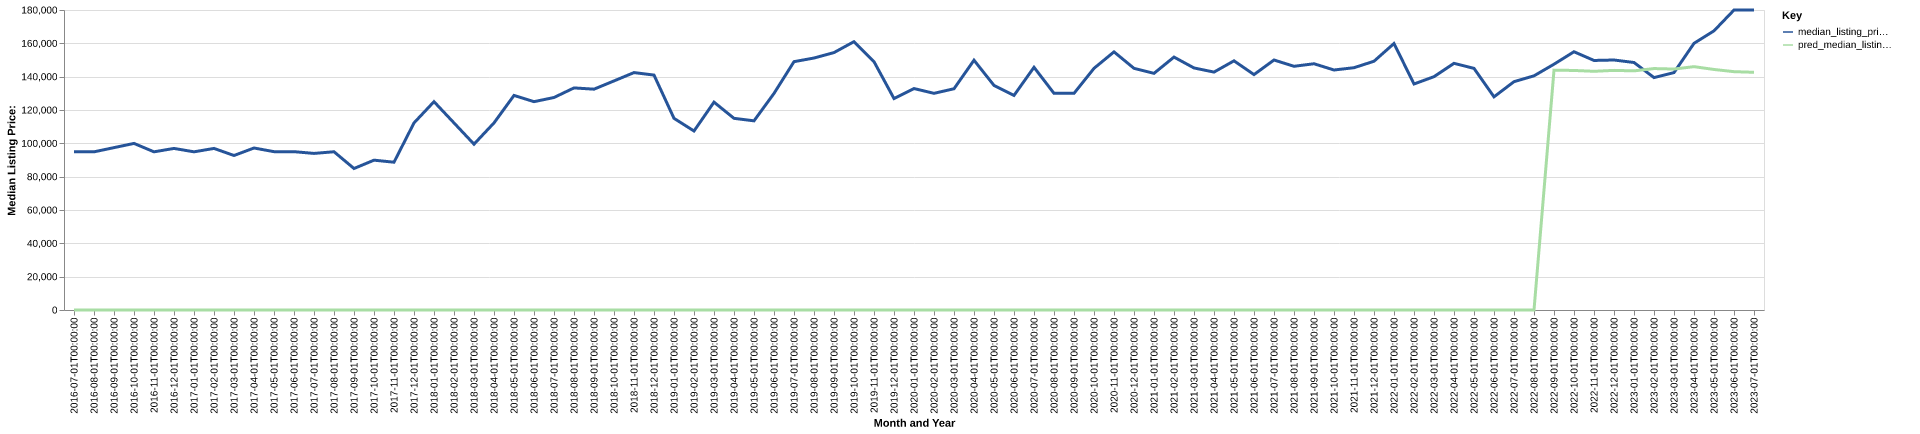

The table this chart was drawn from, first rows:
date, time_idx, median_listing_price, thirty_year_interest_rate_five, month, county_name, active_listing_count, median_days_on_market, pred_median_listing_price, month_year
2016-07-01, 0, 94900, 3.72, 7, wayne, ms, 31.0, 121.0, 0, Jul-2016
2016-08-01, 1, 94900, 3.73, 8, wayne, ms, 27.0, 150.0, 0, Aug-2016
2016-09-01, 2, 97425, 3.66, 9, wayne, ms, 25.0, 167.0, 0, Sep-2016
2016-10-01, 3, 99950, 3.64, 10, wayne, ms, 29.0, 148.0, 0, Oct-2016
2016-11-01, 4, 94900, 3.66, 11, wayne, ms, 28.0, 197.0, 0, Nov-2016
2016-12-01, 5, 96950, 3.48, 12, wayne, ms, 22.0, 161.0, 0, Dec-2016
2017-01-01, 6, 94900, 3.45, 1, wayne, ms, 20.0, 214.0, 0, Jan-2017
2017-02-01, 7, 96950, 3.5, 2, wayne, ms, 22.0, 158.0, 0, Feb-2017
2017-03-01, 8, 92700, 3.52, 3, wayne, ms, 21.0, 119.0, 0, Mar-2017
2017-04-01, 9, 97200, 4.03, 4, wayne, ms, 23.0, 48.0, 0, Apr-2017
2017-05-01, 10, 95000, 4.32, 5, wayne, ms, 24.0, 63.0, 0, May-2017
2017-06-01, 11, 95000, 4.2, 6, wayne, ms, 21.0, 79.0, 0, Jun-2017
2017-07-01, 12, 93950, 4.19, 7, wayne, ms, 24.0, 102.0, 0, Jul-2017
2017-08-01, 13, 94950, 4.3, 8, wayne, ms, 22.0, 122.0, 0, Aug-2017
2017-09-01, 14, 84900, 4.1, 9, wayne, ms, 21.0, 91.0, 0, Sep-2017
2017-10-01, 15, 89900, 4.05, 10, wayne, ms, 22.0, 96.0, 0, Oct-2017
2017-11-01, 16, 88675, 3.94, 11, wayne, ms, 19.0, 117.0, 0, Nov-2017
2017-12-01, 17, 112250, 4.03, 12, wayne, ms, 21.0, 129.0, 0, Dec-2017
2018-01-01, 18, 125000, 3.93, 1, wayne, ms, 25.0, 131.0, 0, Jan-2018
2018-02-01, 19, 112250, 3.83, 2, wayne, ms, 28.0, 135.0, 0, Feb-2018
2018-03-01, 20, 99500, 3.94, 3, wayne, ms, 26.0, 132.0, 0, Mar-2018
2018-04-01, 21, 112250, 3.95, 4, wayne, ms, 24.0, 119.0, 0, Apr-2018
2018-05-01, 22, 128750, 3.99, 5, wayne, ms, 26.0, 113.0, 0, May-2018
2018-06-01, 23, 125000, 4.15, 6, wayne, ms, 28.0, 134.0, 0, Jun-2018
2018-07-01, 24, 127500, 4.4, 7, wayne, ms, 26.0, 113.0, 0, Jul-2018
2018-08-01, 25, 133250, 4.46, 8, wayne, ms, 28.0, 109.0, 0, Aug-2018
2018-09-01, 26, 132500, 4.58, 9, wayne, ms, 26.0, 95.0, 0, Sep-2018
2018-10-01, 27, 137450, 4.66, 10, wayne, ms, 26.0, 91.0, 0, Oct-2018
2018-11-01, 28, 142450, 4.62, 11, wayne, ms, 20.0, 89.0, 0, Nov-2018
2018-12-01, 29, 140950, 4.54, 12, wayne, ms, 18.0, 122.0, 0, Dec-2018
2019-01-01, 30, 115000, 4.6, 1, wayne, ms, 21.0, 152.0, 0, Jan-2019
2019-02-01, 31, 107400, 4.72, 2, wayne, ms, 22.0, 137.0, 0, Feb-2019
2019-03-01, 32, 124714, 4.9, 3, wayne, ms, 22.0, 86.0, 0, Mar-2019
2019-04-01, 33, 115000, 4.94, 4, wayne, ms, 23.0, 71.0, 0, Apr-2019
2019-05-01, 34, 113500, 4.75, 5, wayne, ms, 20.0, 81.0, 0, May-2019
2019-06-01, 35, 129950, 4.51, 6, wayne, ms, 18.0, 109.0, 0, Jun-2019
2019-07-01, 36, 149000, 4.41, 7, wayne, ms, 22.0, 105.0, 0, Jul-2019
2019-08-01, 37, 151182, 4.41, 8, wayne, ms, 23.0, 70.0, 0, Aug-2019
2019-09-01, 38, 154455, 4.2, 9, wayne, ms, 24.0, 83.0, 0, Sep-2019
2019-10-01, 39, 161000, 4.14, 10, wayne, ms, 25.0, 95.0, 0, Oct-2019
2019-11-01, 40, 149000, 3.84, 11, wayne, ms, 26.0, 121.0, 0, Nov-2019
2019-12-01, 41, 126875, 3.81, 12, wayne, ms, 27.0, 133.0, 0, Dec-2019
2020-01-01, 42, 132875, 3.75, 1, wayne, ms, 20.0, 130.0, 0, Jan-2020
2020-02-01, 43, 130000, 3.73, 2, wayne, ms, 18.0, 104.0, 0, Feb-2020
2020-03-01, 44, 132750, 3.78, 3, wayne, ms, 24.0, 60.0, 0, Mar-2020
2020-04-01, 45, 149875, 3.75, 4, wayne, ms, 22.0, 59.0, 0, Apr-2020
2020-05-01, 46, 134750, 3.74, 5, wayne, ms, 22.0, 86.0, 0, May-2020
2020-06-01, 47, 128750, 3.72, 6, wayne, ms, 22.0, 102.0, 0, Jun-2020
2020-07-01, 48, 145625, 3.49, 7, wayne, ms, 21.0, 120.0, 0, Jul-2020
2020-08-01, 49, 130000, 3.65, 8, wayne, ms, 20.0, 79.0, 0, Aug-2020
2020-09-01, 50, 130000, 3.33, 9, wayne, ms, 20.0, 91.0, 0, Sep-2020
2020-10-01, 51, 145000, 3.28, 10, wayne, ms, 22.0, 91.0, 0, Oct-2020
2020-11-01, 52, 154875, 3.21, 11, wayne, ms, 20.0, 105.0, 0, Nov-2020
2020-12-01, 53, 145000, 3.07, 12, wayne, ms, 19.0, 101.0, 0, Dec-2020
2021-01-01, 54, 142000, 2.99, 1, wayne, ms, 21.0, 127.0, 0, Jan-2021
2021-02-01, 55, 151750, 2.93, 2, wayne, ms, 18.0, 120.0, 0, Feb-2021
2021-03-01, 56, 145225, 2.88, 3, wayne, ms, 14.0, 105.0, 0, Mar-2021
2021-04-01, 57, 142750, 2.84, 4, wayne, ms, 14.0, 116.0, 0, Apr-2021
2021-05-01, 58, 149500, 2.71, 5, wayne, ms, 18.0, 101.0, 0, May-2021
2021-06-01, 59, 141250, 2.79, 6, wayne, ms, 19.0, 33.0, 0, Jun-2021
... 25 more rows
